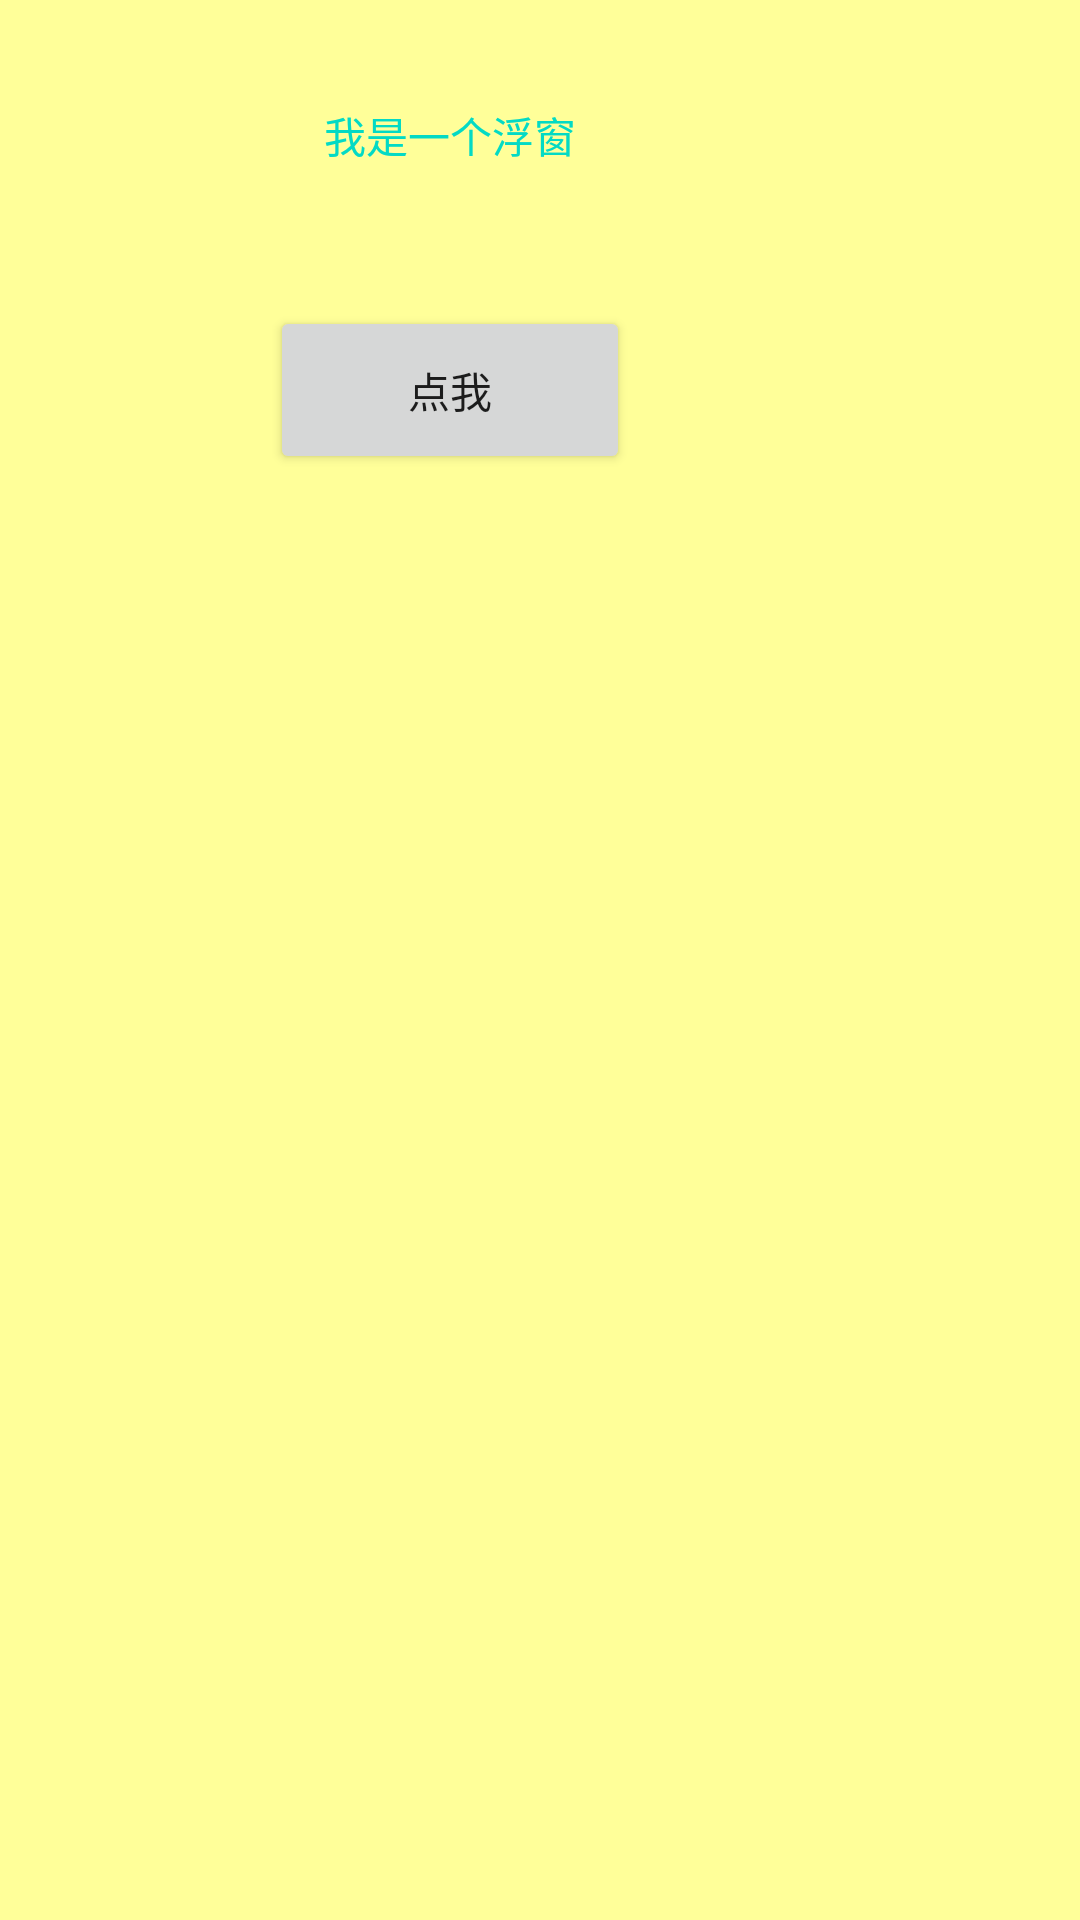

This screen was rendered from an Android layout file. Write that file and the resources it references.
<!-- AndroidManifest.xml: application theme AppTheme -->
<!-- res/layout/layout_floatwindow.xml -->
<?xml version="1.0" encoding="utf-8"?>
<FrameLayout xmlns:android="http://schemas.android.com/apk/res/android"
    android:layout_width="wrap_content"
    android:layout_height="wrap_content"
    android:background="#ff9">


    <RelativeLayout
        android:layout_width="300dp"
        android:layout_height="wrap_content">
        <TextView
            android:id="@+id/tv_click"
            android:layout_width="100dp"
            android:layout_height="90dp"
            android:gravity="center"
            android:layout_centerHorizontal="true"
            android:text="我是一个浮窗"
            android:textColor="@color/colorAccent" />


        <androidx.appcompat.widget.AppCompatButton
            android:id="@+id/btn_action"
            android:layout_below="@id/tv_click"
            android:layout_width="120dp"
            android:layout_height="56dp"
            android:layout_centerHorizontal="true"
            android:layout_marginTop="12dp"
            android:text="点我"/>
    </RelativeLayout>


</FrameLayout>
<!-- resources referenced by this layout -->
<resources>
  <style name="AppTheme" parent="Theme.AppCompat.Light.DarkActionBar">
          
          <item name="colorPrimary">@color/colorPrimary</item>
          <item name="colorPrimaryDark">@color/colorPrimaryDark</item>
          <item name="colorAccent">@color/colorAccent</item>
      </style>
  <!-- not gathered from this repository: default colours our renderer supplied (Android Studio template values) -->
  <color name="colorPrimary">#FF6200EE</color>
  <color name="colorPrimaryDark">#FF3700B3</color>
  <color name="colorAccent">#FF03DAC5</color>
</resources>
